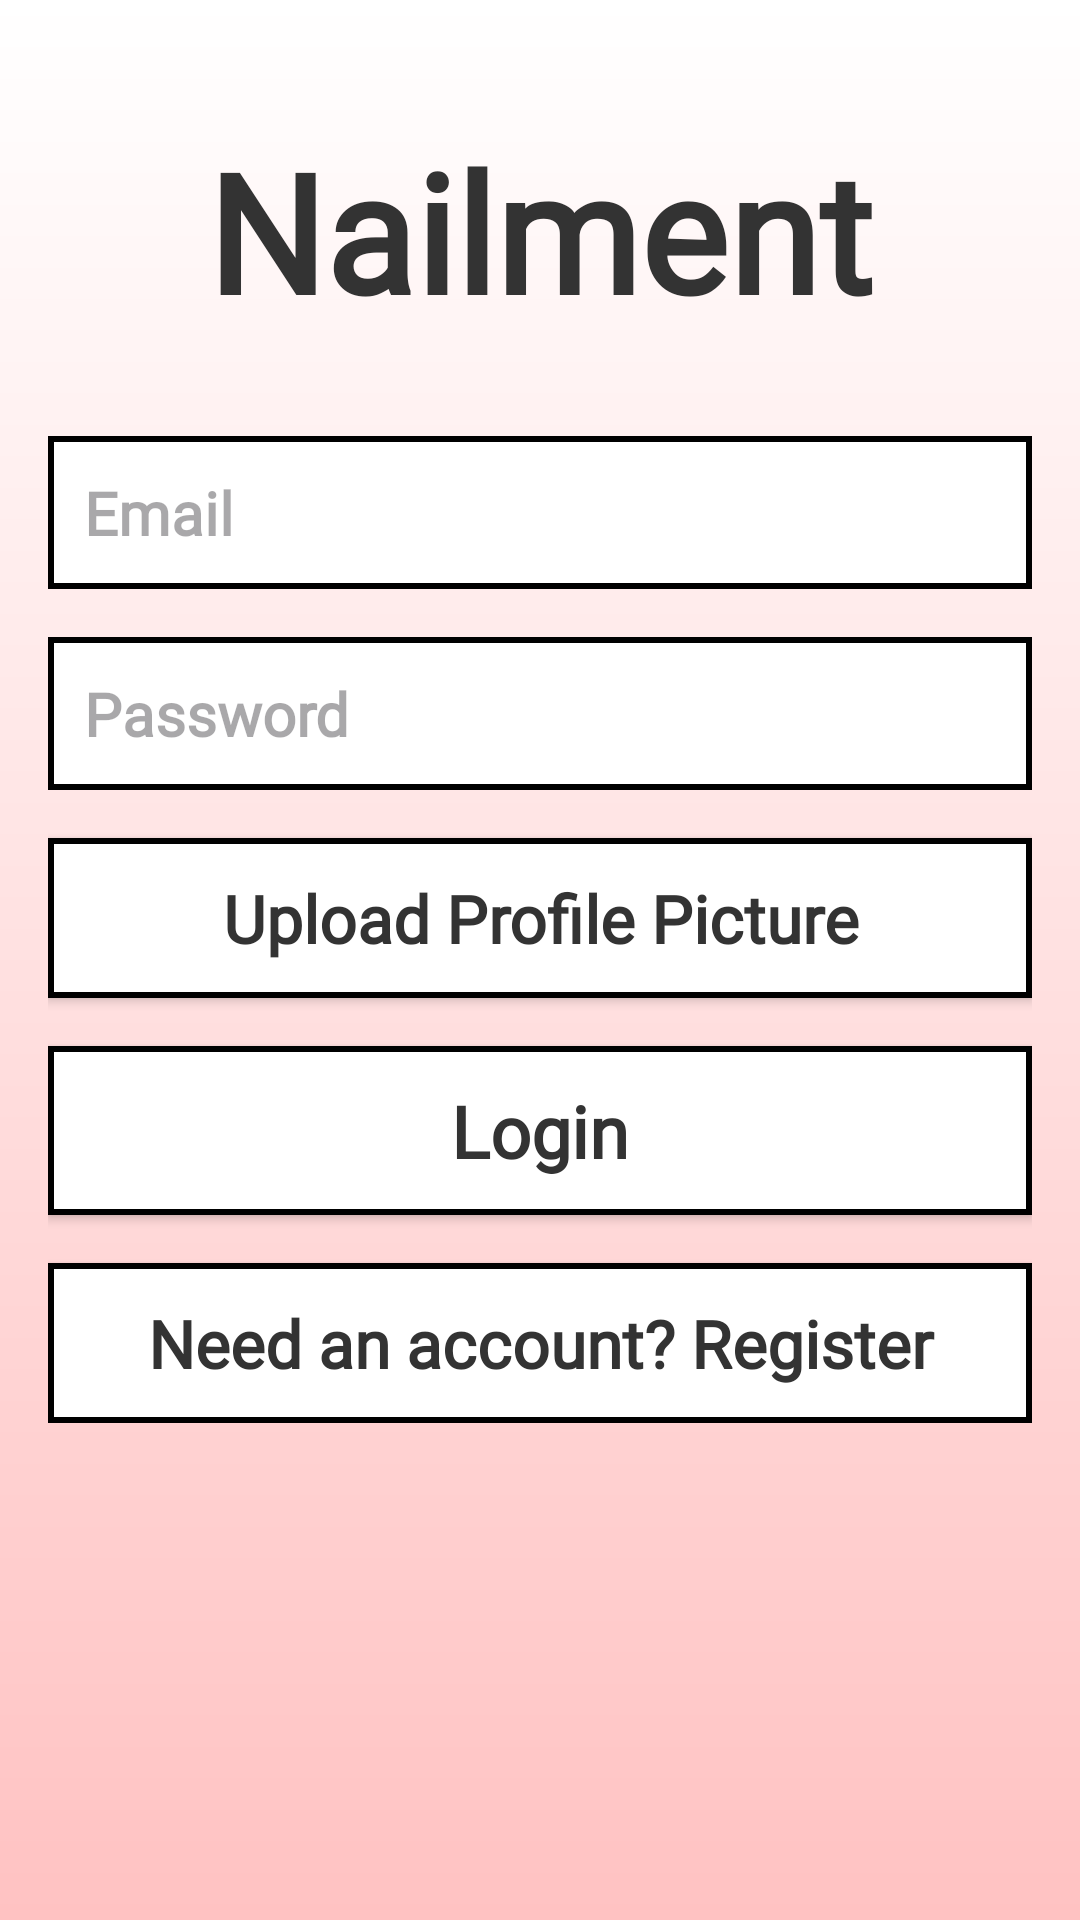

Write the Android layout XML for this screen, with the resource values it uses.
<!-- AndroidManifest.xml: application theme Theme.Nailment -->
<!-- res/layout/activity_auth.xml -->
<?xml version="1.0" encoding="utf-8"?>
<ScrollView xmlns:android="http://schemas.android.com/apk/res/android"
    android:layout_width="match_parent"
    android:layout_height="match_parent"
    android:background="@drawable/gradient_background">

    <LinearLayout
        android:layout_width="match_parent"
        android:layout_height="wrap_content"
        android:orientation="vertical"
        android:padding="16dp"
        android:gravity="center">

        
        <TextView
            android:layout_width="wrap_content"
            android:layout_height="wrap_content"
            android:layout_marginTop="24dp"
            android:layout_marginBottom="32dp"
            android:fontFamily="@font/anticdidone_regular"
            android:text="Nailment"
            android:textColor="#333333"
            android:textSize="55sp"
            android:textStyle="bold" />

        
        <RadioGroup
            android:id="@+id/userTypeGroup"
            android:layout_width="match_parent"
            android:layout_height="wrap_content"
            android:orientation="horizontal"
            android:gravity="center"
            android:layout_marginBottom="24dp"
            android:visibility="gone">

            <RadioButton
                android:id="@+id/userTypeRadio"
                android:layout_width="wrap_content"
                android:layout_height="wrap_content"
                android:text="User"
                android:layout_marginEnd="16dp"
                android:fontFamily="@font/anticdidone_regular"
                android:textSize="22sp"
                android:textStyle="bold"/>

            <RadioButton
                android:id="@+id/manicuristTypeRadio"
                android:layout_width="wrap_content"
                android:layout_height="wrap_content"
                android:text="Manicurist"
                android:fontFamily="@font/anticdidone_regular"
                android:textSize="22sp"
                android:textStyle="bold"/>
        </RadioGroup>

        
        <EditText
            android:id="@+id/emailInput"
            android:layout_width="match_parent"
            android:layout_height="wrap_content"
            android:hint="Email"
            android:inputType="textEmailAddress"
            android:layout_marginBottom="16dp"
            android:padding="12dp"
            android:background="@drawable/button_background"
            android:fontFamily="@font/anticdidone_regular"
            android:textSize="20sp"
            android:textStyle="bold"/>

        <EditText
            android:id="@+id/passwordInput"
            android:layout_width="match_parent"
            android:layout_height="wrap_content"
            android:hint="Password"
            android:inputType="textPassword"
            android:layout_marginBottom="16dp"
            android:padding="12dp"
            android:background="@drawable/button_background"
            android:fontFamily="@font/anticdidone_regular"
            android:textSize="20sp"
            android:textStyle="bold"/>

        
        <EditText
            android:id="@+id/nameInput"
            android:layout_width="match_parent"
            android:layout_height="wrap_content"
            android:hint="Name"
            android:inputType="textPersonName"
            android:layout_marginBottom="16dp"
            android:padding="12dp"
            android:background="@drawable/button_background"
            android:fontFamily="@font/anticdidone_regular"
            android:textSize="20sp"
            android:textStyle="bold"
            android:visibility="gone"/>

        <androidx.appcompat.widget.AppCompatButton
            android:id="@+id/uploadPictureButton"
            android:layout_width="match_parent"
            android:layout_height="wrap_content"
            android:text="Upload Profile Picture"
            android:layout_marginBottom="16dp"
            android:background="@drawable/button_background"
            android:backgroundTint="@null"
            android:textStyle="bold"
            android:fontFamily="@font/anticdidone_regular"
            android:textSize="22sp"
            android:padding="12dp"
            android:textColor="?attr/colorOnSurface"
            android:textAllCaps="false"/>

        <ImageView
            android:id="@+id/profilePicturePreview"
            android:layout_width="120dp"
            android:layout_height="120dp"
            android:layout_gravity="center"
            android:layout_marginBottom="16dp"
            android:scaleType="centerCrop"
            android:background="@drawable/button_background"
            android:padding="2dp"
            android:visibility="gone"/>

        
        <EditText
            android:id="@+id/selfDescriptionInput"
            android:layout_width="match_parent"
            android:layout_height="wrap_content"
            android:hint="Self Description"
            android:inputType="textMultiLine"
            android:minLines="3"
            android:layout_marginBottom="16dp"
            android:padding="12dp"
            android:background="@drawable/button_background"
            android:fontFamily="@font/anticdidone_regular"
            android:textSize="20sp"
            android:textStyle="bold"
            android:visibility="gone"/>

        
        <LinearLayout
            android:id="@+id/manicuristFields"
            android:layout_width="match_parent"
            android:layout_height="wrap_content"
            android:orientation="vertical"
            android:visibility="gone">

            <EditText
                android:id="@+id/locationInput"
                android:layout_width="match_parent"
                android:layout_height="wrap_content"
                android:hint="Location"
                android:inputType="text"
                android:layout_marginBottom="16dp"
                android:padding="12dp"
                android:background="@drawable/button_background"
                android:fontFamily="@font/anticdidone_regular"
                android:textSize="20sp"
                android:textStyle="bold"/>
        </LinearLayout>

        <androidx.appcompat.widget.AppCompatButton
            android:id="@+id/loginButton"
            android:layout_width="match_parent"
            android:layout_height="wrap_content"
            android:text="Login"
            android:layout_marginBottom="16dp"
            android:background="@drawable/button_background"
            android:backgroundTint="@null"
            android:textStyle="bold"
            android:fontFamily="@font/anticdidone_regular"
            android:textSize="24sp"
            android:padding="12dp"
            android:textColor="?attr/colorOnSurface"
            android:textAllCaps="false"/>

        <androidx.appcompat.widget.AppCompatButton
            android:id="@+id/registerButton"
            android:layout_width="match_parent"
            android:layout_height="wrap_content"
            android:text="Need an account? Register"
            android:background="@drawable/button_background"
            android:backgroundTint="@null"
            android:textStyle="bold"
            android:fontFamily="@font/anticdidone_regular"
            android:textSize="22sp"
            android:padding="12dp"
            android:textColor="?attr/colorOnSurface"
            android:textAllCaps="false"/>

    </LinearLayout>
</ScrollView>
<!-- resources referenced by this layout -->
<resources>
  <!-- drawable button_background (drawable) -->
  <shape xmlns:android="http://schemas.android.com/apk/res/android">
      <solid android:color="?attr/colorSurface" />
      <stroke
          android:width="2dp"
          android:color="?attr/colorPrimary" />
      <corners android:radius="0dp" />   
  </shape>
  <!-- drawable gradient_background (drawable) -->
  <layer-list xmlns:android="http://schemas.android.com/apk/res/android">
      <item>
          <shape>
              <gradient
                  android:startColor="@color/gradient_end_light"
                  android:endColor="@color/white"
                  android:angle="90" />
          </shape>
      </item>
  </layer-list>
  <style name="Theme.Nailment" parent="Base.Theme.Nailment" />
  <color name="gradient_end_light">#FFC2C2</color>
  <color name="white">#FFFFFFFF</color>
  <style name="Base.Theme.Nailment" parent="Theme.Material3.DayNight.NoActionBar">
          
          <item name="android:windowBackground">@drawable/gradient_background</item>
          <item name="android:textColorPrimary">@color/text_primary_light</item>
          <item name="android:textColorSecondary">@color/text_secondary_light</item>
          <item name="colorSurface">@color/surface_light</item>
          <item name="android:colorBackground">@color/background_light</item>
          <item name="colorPrimary">@color/black</item>
          <item name="colorOnSurface">@color/text_primary_light</item>
      </style>
  <color name="text_primary_light">#333333</color>
  <color name="text_secondary_light">#666666</color>
  <color name="surface_light">#FFFFFF</color>
  <color name="background_light">#FFFFFF</color>
  <color name="black">#FF000000</color>
</resources>
